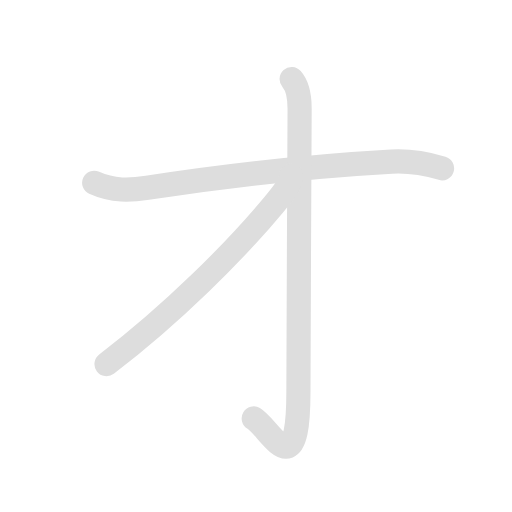
t = 0.00 s
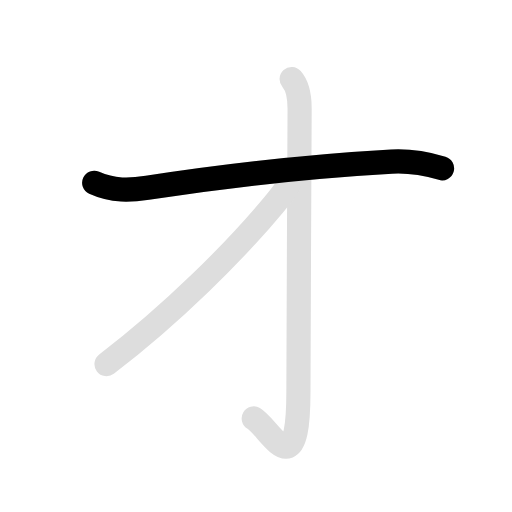
t = 0.90 s
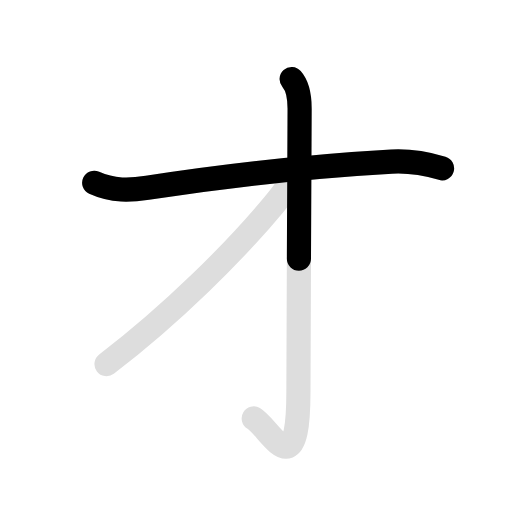
t = 2.15 s
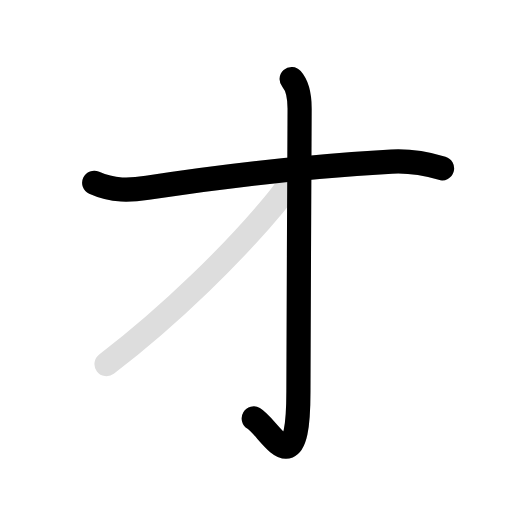
t = 3.05 s
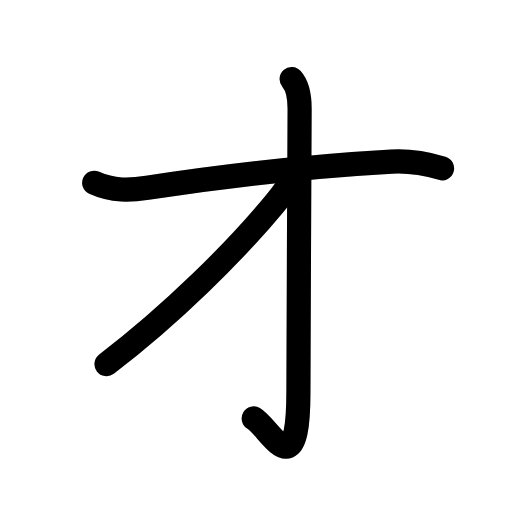
t = 4.30 s
t = 5.20 s: frame unchanged from t = 4.30 s, image omitted

The animated SVG that drew these frames (rendered in a browser with its animation timeline set to each time). Animation: 6 SMIL elements (animate=4,set=2); one cycle of 5.20 s, repeats indefinitely.

<svg id="kvg-030aa" class="kanjivg" viewBox="0 0 106 106" width="106" height="106" xmlns="http://www.w3.org/2000/svg" xmlns:xlink="http://www.w3.org/1999/xlink" xml:space="preserve" version="1.1" baseProfile="full"><defs><style type="text/css">path.black{fill:none;stroke:black;stroke-width:5;stroke-linecap:round;stroke-linejoin:round;}path.grey{fill:none;stroke:#ddd;stroke-width:5;stroke-linecap:round;stroke-linejoin:round;}path.stroke{fill:none;stroke:black;stroke-width:5;stroke-linecap:round;stroke-linejoin:round;}text{font-size:16px;font-family:Segoe UI Symbol,Cambria Math,DejaVu Sans,Symbola,Quivira,STIX,Code2000;-webkit-touch-callout:none;cursor:pointer;-webkit-user-select:none;-khtml-user-select:none;-moz-user-select:none;-ms-user-select:none;user-select: none;}text:hover{color:#777;}#reset{font-weight:bold;}</style><marker id="markerStart" markerWidth="8" markerHeight="8" style="overflow:visible;"><circle cx="0" cy="0" r="1.5" style="stroke:none;fill:red;fill-opacity:0.5;"/></marker><marker id="markerEnd" style="overflow:visible;"><circle cx="0" cy="0" r="0.8" style="stroke:none;fill:blue;fill-opacity:0.5;"><animate attributeName="opacity" from="1" to="0" dur="3s" repeatCount="indefinite" /></circle></marker></defs><path d="M19.5,37.85c3.91,1.78,7.55,1.55,11.01,1.02c18.03-2.75,34.4-4.5,50.55-5.41c3.34-0.19,6.35,0.17,10.46,1.38" class="grey" /><path d="M60.38,16.38c1.32,1.49,1.65,3.97,1.65,6.12c0,8-0.25,46.23-0.25,58.63c0,20.38-5.88,7.5-9.25,5.5" class="grey" /><path d="M60.29,36.38c0,1.62-1.64,3.61-3.62,6c-7.88,9.5-21.12,22.75-34.62,33" class="grey" /><path d="M19.5,37.85c3.91,1.78,7.55,1.55,11.01,1.02c18.03-2.75,34.4-4.5,50.55-5.41c3.34-0.19,6.35,0.17,10.46,1.38" class="stroke" stroke-dasharray="150"><animate attributeName="stroke-dashoffset" from="150" to="0" dur="1.8s" begin="0.0s" fill="freeze" /></path><path d="M60.38,16.38c1.32,1.49,1.65,3.97,1.65,6.12c0,8-0.25,46.23-0.25,58.63c0,20.38-5.88,7.5-9.25,5.5" class="stroke" stroke-dasharray="150"><set attributeName="opacity" to="0" dur="1.7s" /><animate attributeName="stroke-dashoffset" from="150" to="0" dur="1.8s" begin="1.7s" fill="freeze" /></path><path d="M60.29,36.38c0,1.62-1.64,3.61-3.62,6c-7.88,9.5-21.12,22.75-34.62,33" class="stroke" stroke-dasharray="150"><set attributeName="opacity" to="0" dur="3.4s" /><animate attributeName="stroke-dashoffset" from="150" to="0" dur="1.8s" begin="3.4s" fill="freeze" /></path></svg>
